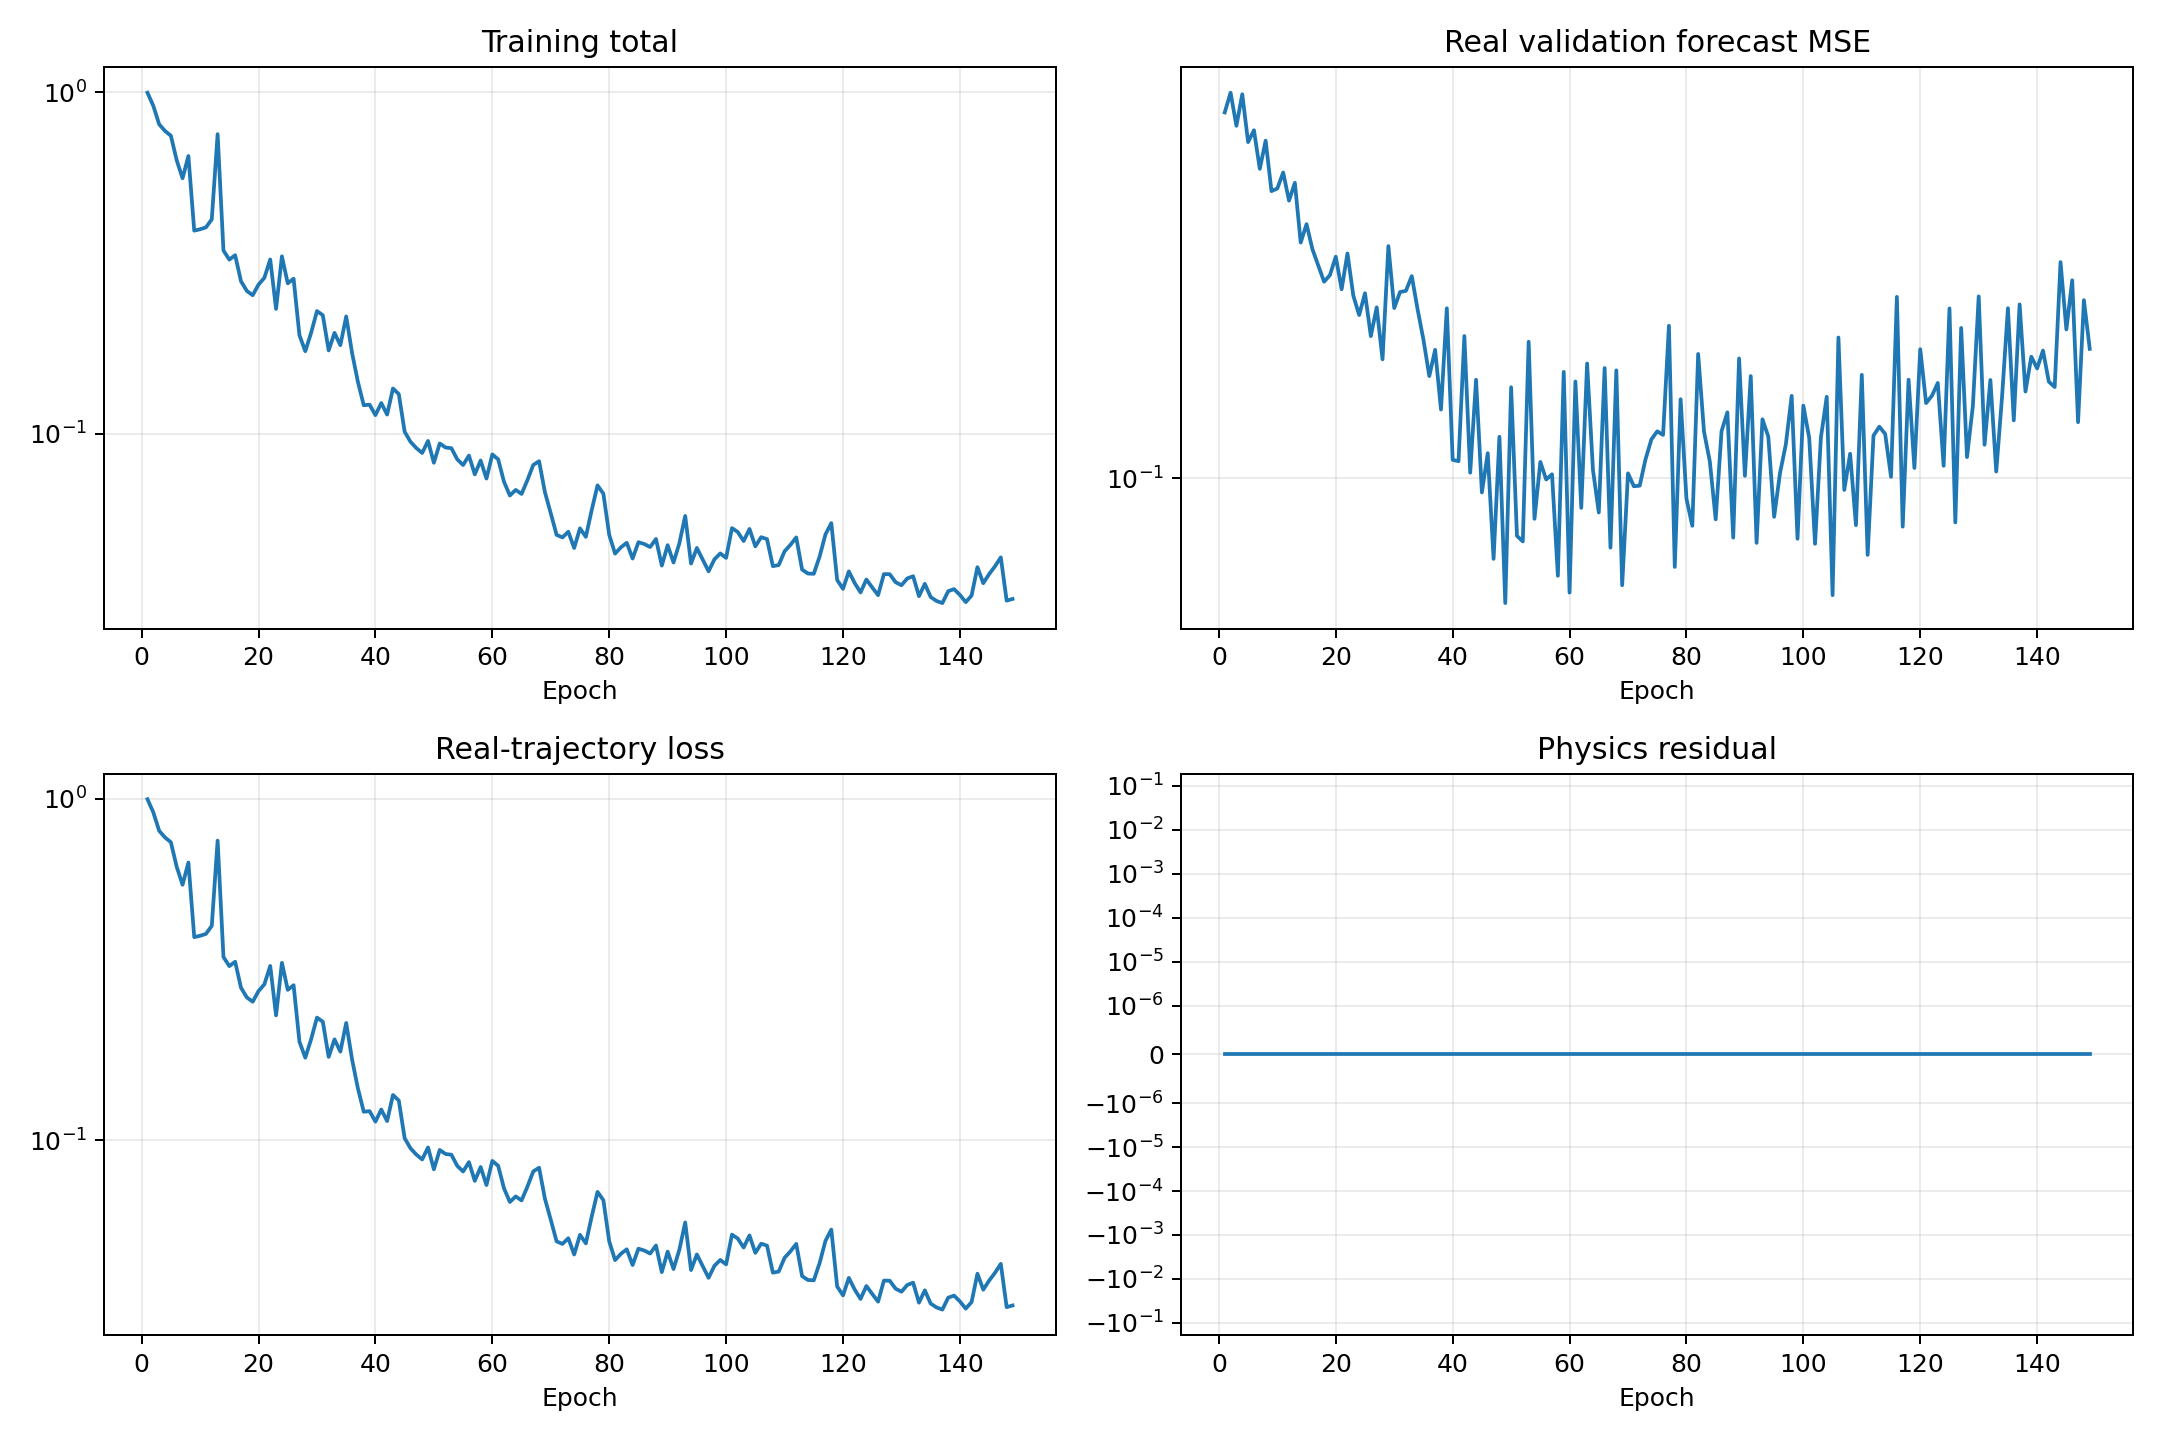

Values plotted in this chart, from the file beside it:
epoch, validation_real_forecast_mse, train_data, train_physics, train_total
1, 0.667, 0.9976, 0.0, 0.9976
2, 0.7388, 0.9129, 0.0, 0.9129
3, 0.6223, 0.8061, 0.0, 0.8061
4, 0.733, 0.7706, 0.0, 0.7706
5, 0.5718, 0.7464, 0.0, 0.7464
6, 0.6081, 0.6323, 0.0, 0.6323
7, 0.4978, 0.56, 0.0, 0.56
8, 0.5762, 0.6508, 0.0, 0.6508
9, 0.4434, 0.3932, 0.0, 0.3932
10, 0.4496, 0.3969, 0.0, 0.3969
11, 0.4884, 0.402, 0.0, 0.402
12, 0.422, 0.4244, 0.0, 0.4244
13, 0.4631, 0.7542, 0.0, 0.7542
14, 0.3396, 0.3439, 0.0, 0.3439
15, 0.3737, 0.3234, 0.0, 0.3234
16, 0.3282, 0.3332, 0.0, 0.3332
17, 0.3018, 0.2795, 0.0, 0.2795
18, 0.2772, 0.2618, 0.0, 0.2618
19, 0.2868, 0.2543, 0.0, 0.2543
20, 0.3156, 0.2732, 0.0, 0.2732
21, 0.2665, 0.286, 0.0, 0.286
22, 0.321, 0.3238, 0.0, 0.3238
23, 0.2579, 0.2319, 0.0, 0.2319
24, 0.2332, 0.3307, 0.0, 0.3307
25, 0.2611, 0.2755, 0.0, 0.2755
26, 0.209, 0.2843, 0.0, 0.2843
27, 0.2427, 0.1942, 0.0, 0.1942
28, 0.1853, 0.1743, 0.0, 0.1743
29, 0.3335, 0.1975, 0.0, 0.1975
30, 0.2418, 0.2285, 0.0, 0.2285
31, 0.2628, 0.2222, 0.0, 0.2222
32, 0.2643, 0.1752, 0.0, 0.1752
33, 0.2853, 0.1972, 0.0, 0.1972
34, 0.2402, 0.1816, 0.0, 0.1816
35, 0.2052, 0.2204, 0.0, 0.2204
36, 0.1699, 0.1724, 0.0, 0.1724
37, 0.1947, 0.1417, 0.0, 0.1417
38, 0.1428, 0.121, 0.0, 0.121
39, 0.2415, 0.1215, 0.0, 0.1215
40, 0.11, 0.1132, 0.0, 0.1132
41, 0.1093, 0.1228, 0.0, 0.1228
42, 0.2091, 0.1136, 0.0, 0.1136
43, 0.1029, 0.1355, 0.0, 0.1355
44, 0.1667, 0.1305, 0.0, 0.1305
45, 0.09291, 0.1012, 0.0, 0.1012
46, 0.1139, 0.09456, 0.0, 0.09456
47, 0.06583, 0.09063, 0.0, 0.09063
48, 0.124, 0.08771, 0.0, 0.08771
49, 0.05234, 0.0951, 0.0, 0.0951
50, 0.1603, 0.08207, 0.0, 0.08207
51, 0.07416, 0.09352, 0.0, 0.09352
52, 0.07207, 0.09099, 0.0, 0.09099
53, 0.203, 0.09055, 0.0, 0.09055
54, 0.08103, 0.08401, 0.0, 0.08401
55, 0.1088, 0.08084, 0.0, 0.08084
56, 0.09937, 0.08615, 0.0, 0.08615
57, 0.1021, 0.0759, 0.0, 0.0759
58, 0.0603, 0.08333, 0.0, 0.08333
59, 0.1737, 0.07378, 0.0, 0.07378
60, 0.05526, 0.08685, 0.0, 0.08685
... 89 more rows
